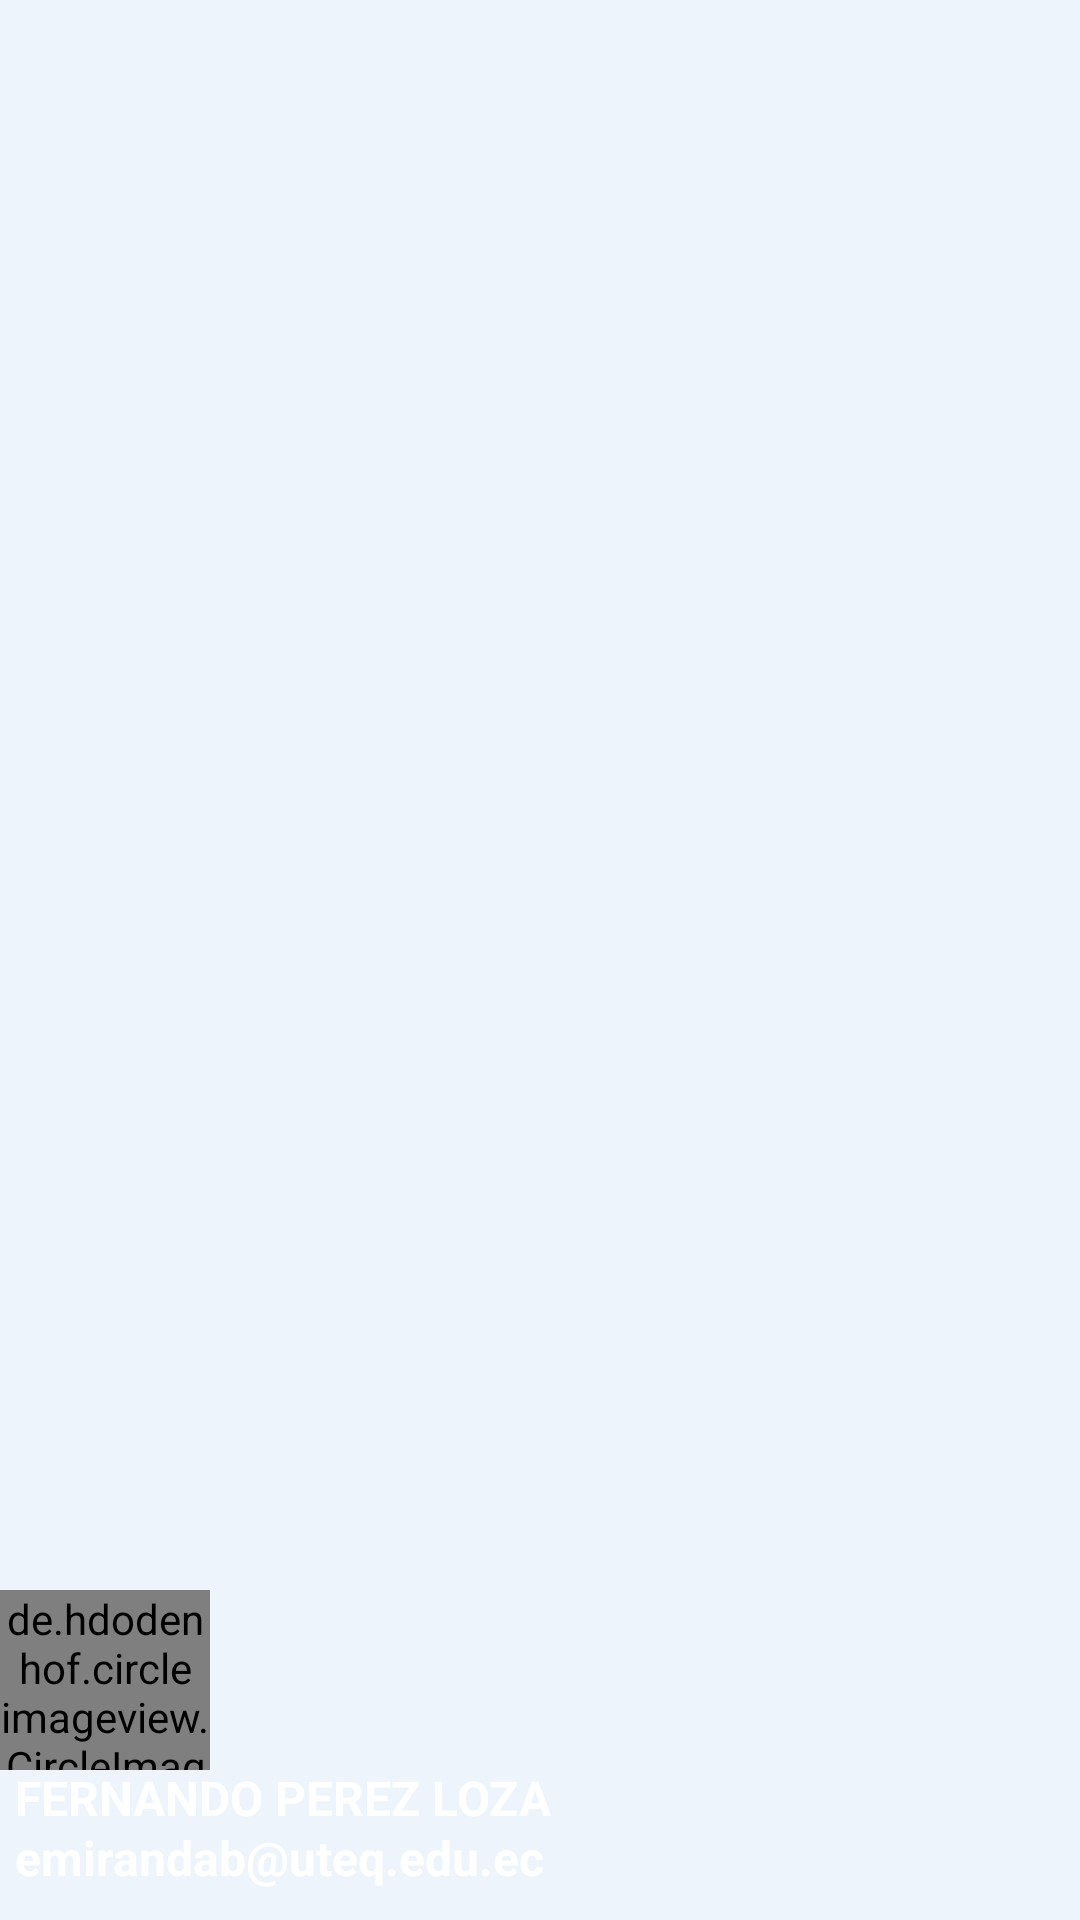

Reconstruct the res/layout file that produces this screen, plus the resources it refers to.
<!-- AndroidManifest.xml: application theme Theme.NavigationView -->
<!-- res/layout/cabecera.xml -->
<?xml version="1.0" encoding="utf-8"?>
<FrameLayout xmlns:android="http://schemas.android.com/apk/res/android"
    xmlns:app="http://schemas.android.com/apk/res-auto"
    android:layout_width="match_parent"
    android:layout_height="match_parent"
    android:background="#edf4fb">

    <ImageView
        android:layout_width="match_parent"
        android:layout_height="140dp"
        android:scaleType="centerCrop"
        android:src="@drawable/navheader" />

    <TextView
        android:layout_width="wrap_content"
        android:layout_height="wrap_content"
        android:layout_gravity="bottom"
        android:layout_marginLeft="5dp"
        android:layout_marginBottom="30dp"
        android:text="FERNANDO PEREZ LOZA"
        android:textAppearance="@style/TextAppearance.AppCompat.Large.Inverse"
        android:textSize="16sp"
        android:textStyle="bold" />

    <TextView
        android:layout_width="wrap_content"
        android:layout_height="wrap_content"
        android:layout_gravity="bottom"
        android:layout_marginLeft="5dp"
        android:layout_marginBottom="10dp"
        android:text="emirandab@uteq.edu.ec"
        android:textAppearance="@style/TextAppearance.AppCompat.Large.Inverse"
        android:textSize="16sp"
        android:textStyle="bold" />

    <de.hdodenhof.circleimageview.CircleImageView
        android:id="@+id/profile_image"
        android:layout_width="70dp"
        android:layout_height="60dp"
        android:layout_gravity="bottom"
        android:layout_marginBottom="50dp"
        android:src="@drawable/user"
        app:civ_border_color="#FF000000"
        app:civ_border_width="2dp" />


</FrameLayout>
<!-- resources referenced by this layout -->
<resources>
  <style name="Theme.NavigationView" parent="Theme.MaterialComponents.DayNight.NoActionBar">
          
          <item name="colorPrimary">@color/white</item>
          <item name="colorPrimaryVariant">@color/white</item>
          <item name="colorOnPrimary">@color/black</item>
          
          <item name="colorSecondary">@color/teal_200</item>
          <item name="colorSecondaryVariant">@color/teal_200</item>
          <item name="colorOnSecondary">@color/black</item>
          
          <item name="android:statusBarColor">?attr/colorPrimaryVariant</item>
          
      </style>
  <!-- not gathered from this repository: default colours our renderer supplied (Android Studio template values) -->
  <color name="teal_200">#FF03DAC5</color>
  <color name="black">#FF000000</color>
  <color name="white">#FFFFFFFF</color>
</resources>
